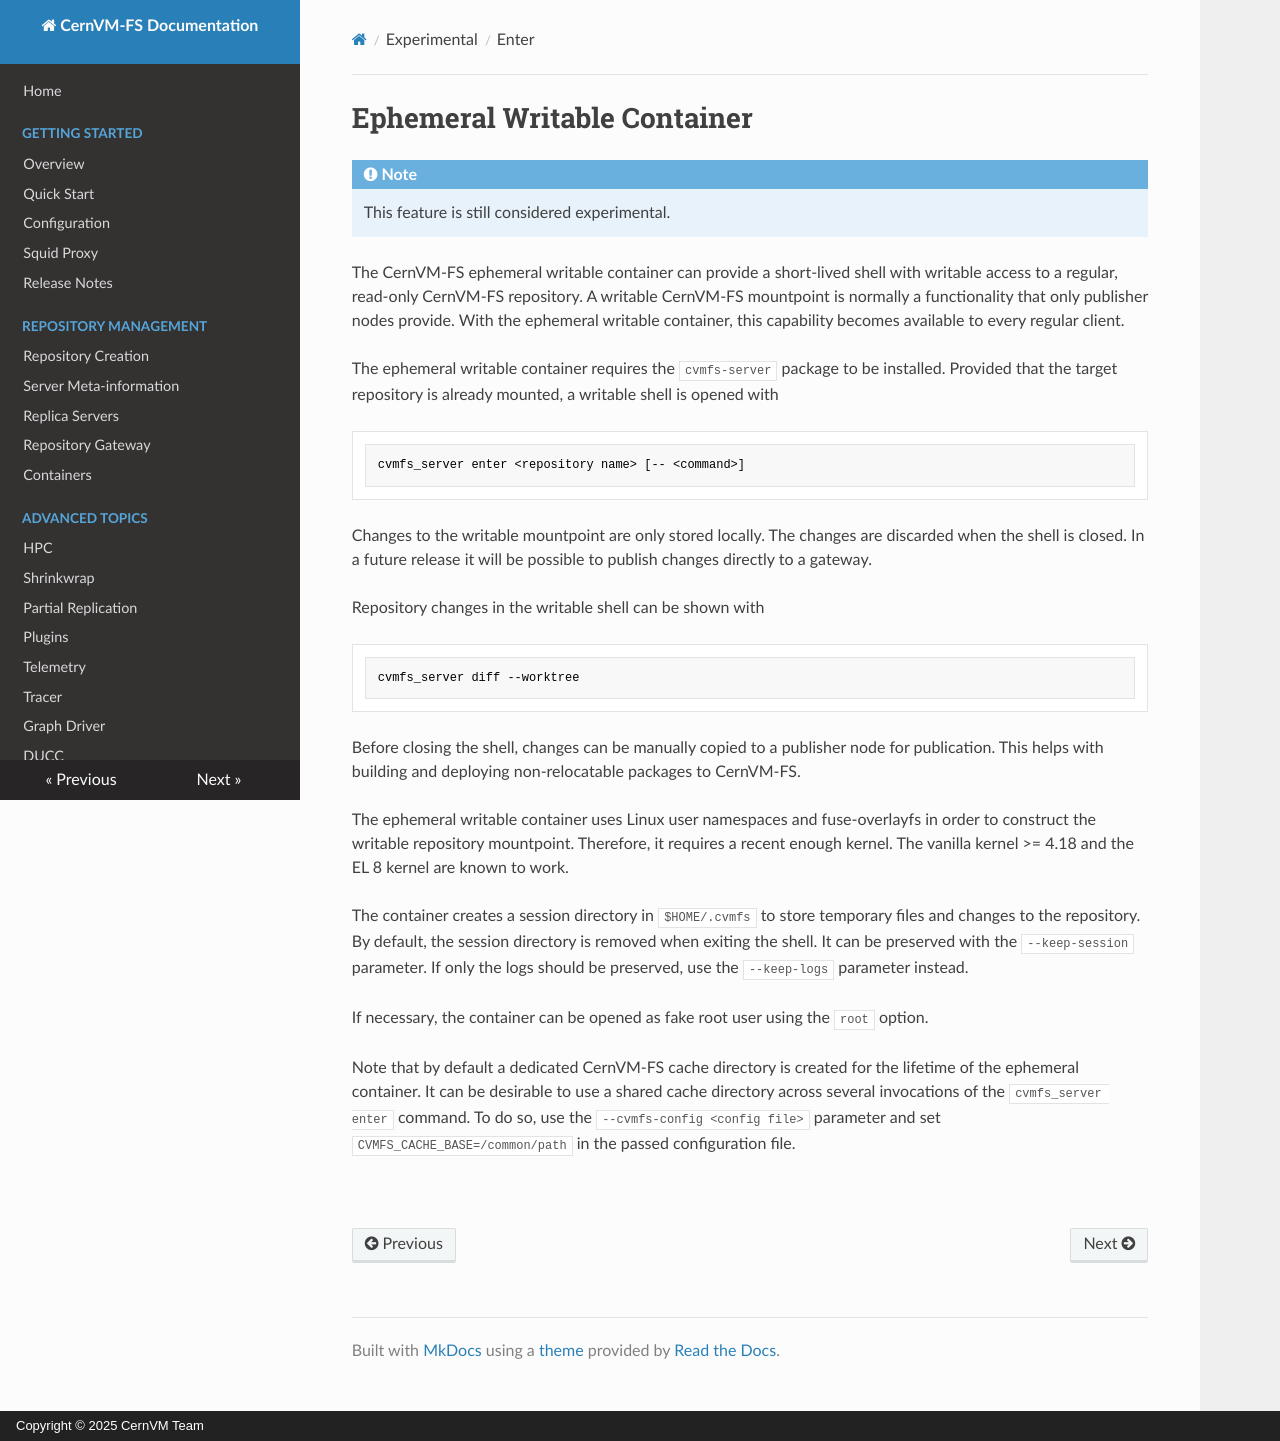

repository: cvmfs/doc-cvmfs · page: cpt-enter/index.html · generator: mkdocs · copyright: Copyright © 2025 CernVM Team

# Ephemeral Writable Container
!!! note

    This feature is still considered experimental.

The CernVM-FS ephemeral writable container can provide a short-lived
shell with writable access to a regular, read-only CernVM-FS repository.
A writable CernVM-FS mountpoint is normally a functionality that only
publisher nodes provide. With the ephemeral writable container, this
capability becomes available to every regular client.

The ephemeral writable container requires the `cvmfs-server` package to
be installed. Provided that the target repository is already mounted, a
writable shell is opened with

    cvmfs_server enter <repository name> [-- <command>]

Changes to the writable mountpoint are only stored locally. The changes
are discarded when the shell is closed. In a future release it will be
possible to publish changes directly to a gateway.

Repository changes in the writable shell can be shown with

    cvmfs_server diff --worktree

Before closing the shell, changes can be manually copied to a publisher
node for publication. This helps with building and deploying
non-relocatable packages to CernVM-FS.

The ephemeral writable container uses Linux user namespaces and
fuse-overlayfs in order to construct the writable repository mountpoint.
Therefore, it requires a recent enough kernel. The vanilla kernel >=
4.18 and the EL 8 kernel are known to work.

The container creates a session directory in `$HOME/.cvmfs` to store
temporary files and changes to the repository. By default, the session
directory is removed when exiting the shell. It can be preserved with
the `--keep-session` parameter. If only the logs should be preserved,
use the `--keep-logs` parameter instead.

If necessary, the container can be opened as fake root user using the
`root` option.

Note that by default a dedicated CernVM-FS cache directory is created
for the lifetime of the ephemeral container. It can be desirable to use
a shared cache directory across several invocations of the
`cvmfs_server enter` command. To do so, use the
`--cvmfs-config <config file>` parameter and set
`CVMFS_CACHE_BASE=/common/path` in the passed configuration file.
